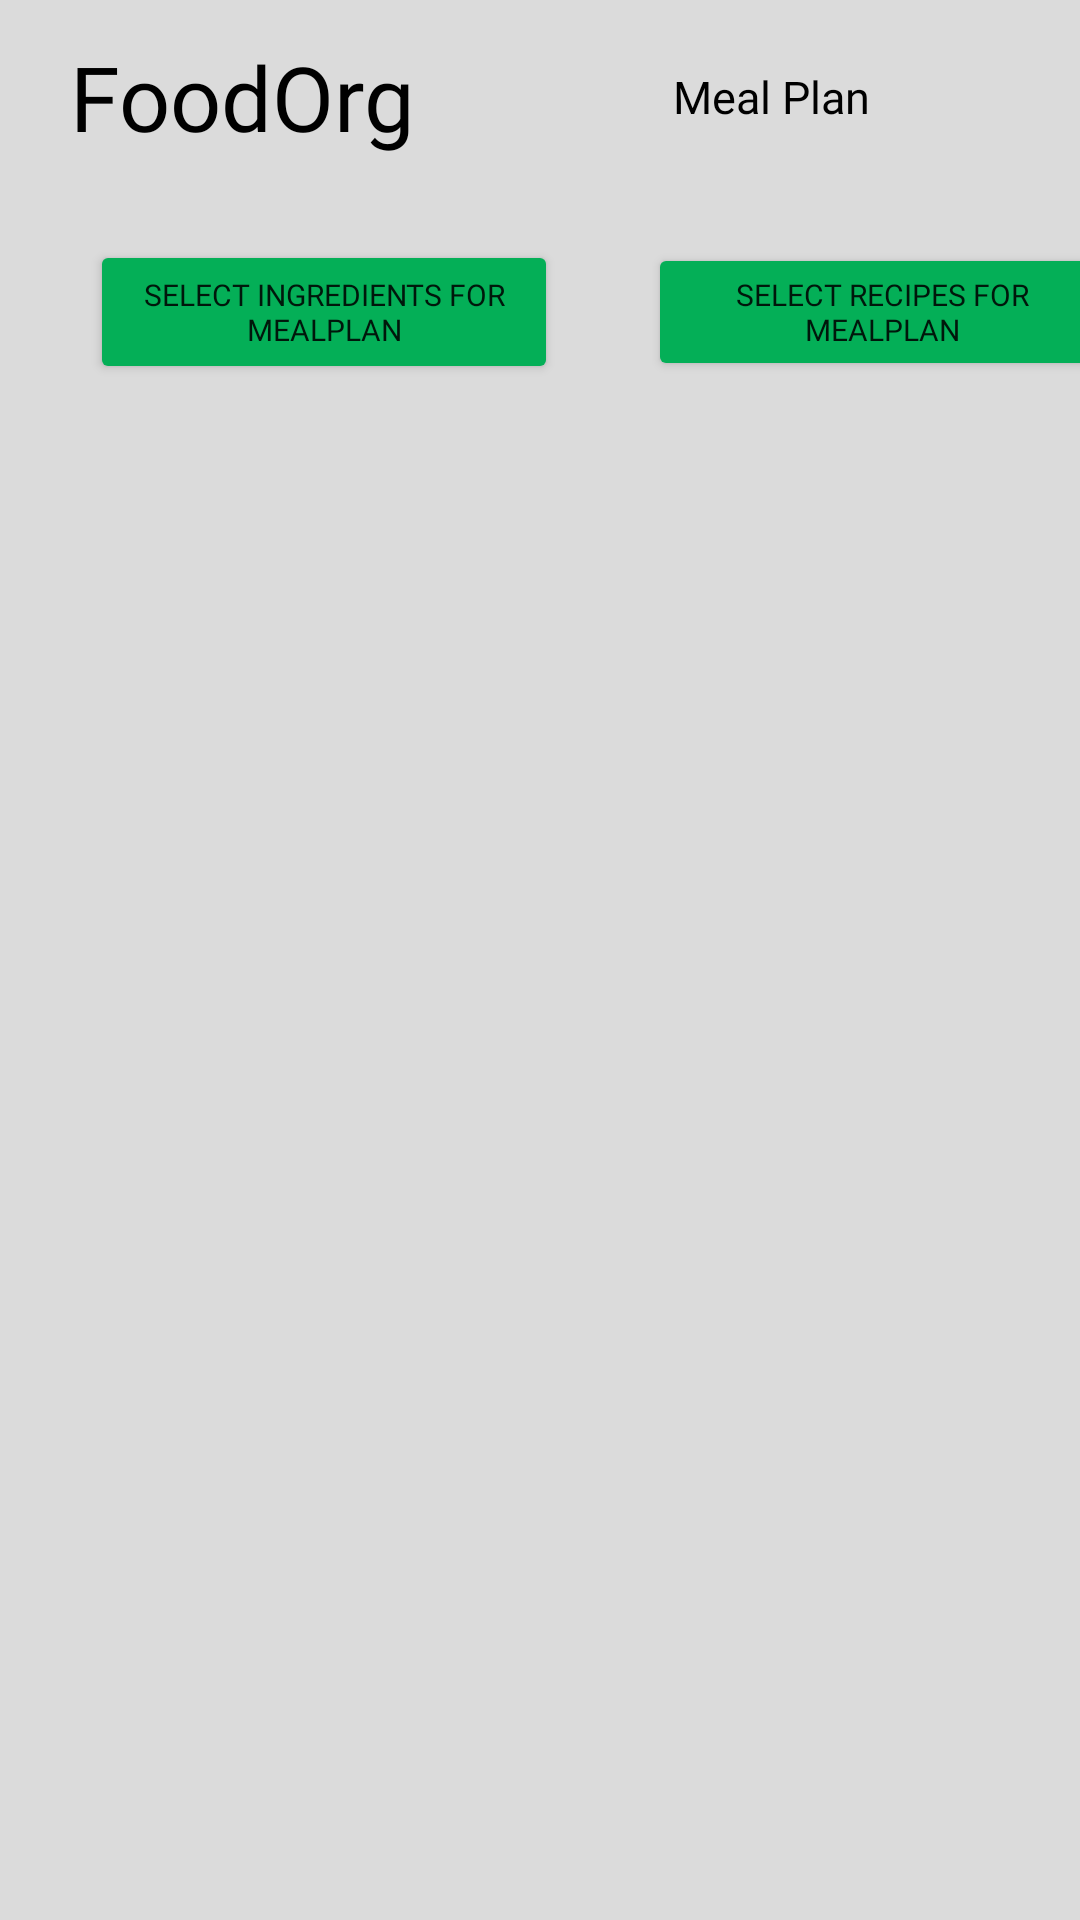

This screen was rendered from an Android layout file. Write that file and the resources it references.
<!-- AndroidManifest.xml: application theme Theme.FoodOrg -->
<!-- res/layout/meal_plan_page.xml -->
<?xml version="1.0" encoding="utf-8"?>
<androidx.constraintlayout.widget.ConstraintLayout xmlns:android="http://schemas.android.com/apk/res/android"
    xmlns:app="http://schemas.android.com/apk/res-auto"
    xmlns:tools="http://schemas.android.com/tools"
    android:layout_width="match_parent"
    android:layout_height="match_parent"
    android:id="@+id/parentlayoutHomePage"
    android:background="#DBDBDB">

    <RelativeLayout
        android:id="@+id/IngredientTitleLayout"
        android:layout_width="match_parent"
        android:layout_height="80dp"
        android:orientation="vertical"
        app:layout_constraintEnd_toEndOf="parent"
        app:layout_constraintStart_toStartOf="parent"
        app:layout_constraintTop_toTopOf="parent">

        <TextView
            android:id="@+id/Title"
            android:layout_width="wrap_content"
            android:layout_height="55dp"

            android:layout_alignParentStart="true"
            android:layout_alignParentTop="true"
            android:layout_alignParentBottom="true"
            android:layout_marginStart="23dp"

            android:layout_marginTop="12dp"
            android:layout_marginBottom="15dp"

            android:fontFamily="@font/comfortaabold"
            android:text="FoodOrg"
            android:textAlignment="center"
            android:textColor="@color/black"
            android:textSize="30sp"
            app:layout_constraintEnd_toEndOf="parent"
            app:layout_constraintStart_toStartOf="parent" />

        <TextView
            android:id="@+id/textView3"
            android:layout_width="wrap_content"
            android:layout_height="30dp"
            android:layout_alignParentTop="true"
            android:layout_alignParentEnd="true"

            android:layout_alignParentBottom="true"
            android:layout_gravity="center"
            android:layout_marginStart="38dp"
            android:layout_marginTop="22dp"
            android:layout_marginEnd="22dp"
            android:layout_marginBottom="15dp"
            android:layout_toEndOf="@+id/Title"
            android:fontFamily="@font/comfortaabold"
            android:minHeight="20dp"
            android:text="Meal Plan"
            android:textAlignment="center"
            android:textColor="@color/black"
            android:textSize="15sp"
            app:layout_constraintEnd_toEndOf="parent"
            app:layout_constraintStart_toStartOf="parent" />


    </RelativeLayout>

    <LinearLayout
        android:id="@+id/addAndSortIngredients"
        android:layout_width="match_parent"
        android:layout_height="wrap_content"
        android:orientation="horizontal"
        app:layout_constraintEnd_toEndOf="parent"
        app:layout_constraintStart_toStartOf="parent"
        app:layout_constraintTop_toBottomOf="@+id/IngredientTitleLayout">


        <Button
            android:id="@+id/AddBtnByIngredient"
            android:layout_width="156dp"
            android:layout_height="wrap_content"

            android:layout_gravity="center_vertical"

            android:layout_marginLeft="30dp"
            android:backgroundTint="#04AF57"
            android:fontFamily="@font/comfortaabold"

            android:text="Select Ingredients For MealPLan"
            android:textSize="10dp"/>


        <Button
            android:id="@+id/addBtnByRecipe"
            android:layout_width="156dp"
            android:layout_height="46dp"

            android:layout_gravity="center_vertical"

            android:layout_marginLeft="30dp"
            android:backgroundTint="#04AF57"
            android:fontFamily="@font/comfortaabold"

            android:text="Select Recipes for MealPLan"
            android:textSize="10dp" />


    </LinearLayout>

    <androidx.recyclerview.widget.RecyclerView
        android:id="@+id/mealPlanRecyclerView"
        android:layout_width="match_parent"
        android:layout_height="520dp"
        app:layout_constraintEnd_toEndOf="parent"
        app:layout_constraintStart_toStartOf="parent"
        android:layout_marginTop="5dp"
        android:layout_marginBottom="5dp"
        app:layout_constraintTop_toBottomOf="@+id/addAndSortIngredients" />

    <Button
        android:id="@+id/returnButtonIngredientStorage"
        android:layout_width="wrap_content"
        android:layout_height="wrap_content"
        android:layout_gravity="center"

        android:layout_marginTop="17dp"
        android:layout_marginBottom="24dp"
        android:backgroundTint="#018786"

        android:fontFamily="@font/comfortaabold"
        android:text="RETURN TO HOME PAGE"
        android:textSize="12sp"
        app:layout_constraintBottom_toBottomOf="parent"
        app:layout_constraintEnd_toEndOf="parent"
        app:layout_constraintHorizontal_bias="0.497"
        app:layout_constraintStart_toStartOf="parent"
        app:layout_constraintTop_toBottomOf="@+id/mealPlanRecyclerView"
        app:layout_constraintVertical_bias="0.384" />


</androidx.constraintlayout.widget.ConstraintLayout>
<!-- resources referenced by this layout -->
<resources>
  <style name="Theme.FoodOrg" parent="Theme.MaterialComponents.DayNight.DarkActionBar">
          
          <item name="colorPrimary">@color/purple_500</item>
          <item name="colorPrimaryVariant">@color/purple_700</item>
          <item name="colorOnPrimary">@color/white</item>
          
          <item name="colorSecondary">@color/teal_200</item>
          <item name="colorSecondaryVariant">@color/teal_700</item>
          <item name="colorOnSecondary">@color/black</item>
          
          <item name="android:statusBarColor">?attr/colorPrimaryVariant</item>
          
      </style>
  <!-- not gathered from this repository: default colours our renderer supplied (Android Studio template values) -->
  <color name="purple_500">#FF6200EE</color>
  <color name="purple_700">#FF3700B3</color>
  <color name="teal_200">#FF03DAC5</color>
  <color name="teal_700">#FF018786</color>
  <color name="black">#FF000000</color>
  <color name="white">#FFFFFFFF</color>
</resources>
